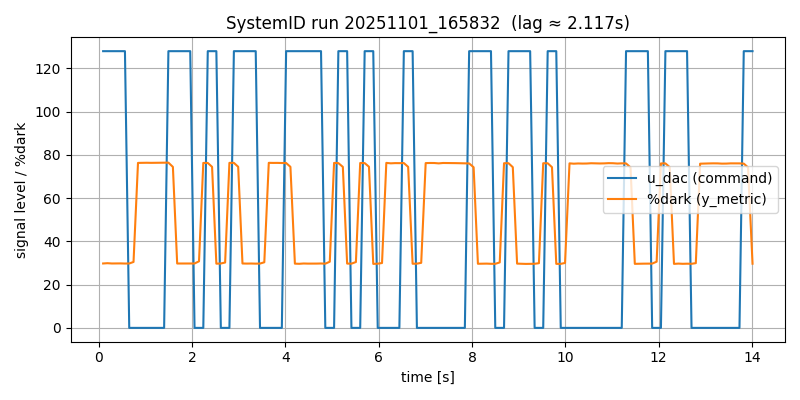

Source data for this figure (header and first rows):
# timestamp: 20251101_165832
# cam_device: /dev/video0
# res: 2560x720
# exposure_ms: 8.0
# gain: 10
# stimulus: rand_telegraph
# low: 0
# high: 128
# hold_frames: 3
# test_light: HS22
# duration_s: 5.0
# dark_thresh: 90
# notes: door closed, lab lights on, ~1m distance
frame_idx, t_s, dt_s, u_dac, stim_bit, y_metric, y_mean, y_std, y_p10, y_p90, sat_lo_pct, sat_hi_pct, frame_drop
0, 0.09149, 0.0, 128, 1, 29.79, 108.1, 26.69, 86.0, 147.0, 0.0, 0.0, 0
1, 0.1835, 0.092, 128, 1, 29.92, 108.1, 26.68, 86.0, 146.0, 0.0, 0.0, 0
2, 0.2793, 0.09577, 128, 1, 29.79, 108.1, 26.68, 86.0, 146.0, 0.0, 0.0, 0
3, 0.3713, 0.09201, 128, 1, 29.83, 108.1, 26.68, 86.0, 146.0, 0.0, 0.0, 0
4, 0.4633, 0.09205, 128, 1, 29.83, 108.1, 26.68, 86.0, 146.0, 0.0, 0.0, 0
5, 0.5593, 0.09596, 128, 1, 29.76, 108.1, 26.68, 86.0, 146.0, 0.0, 0.0, 0
6, 0.6513, 0.09204, 0, -1, 29.79, 108.1, 26.68, 86.0, 146.0, 0.0, 0.0, 0
7, 0.7433, 0.092, 0, -1, 30.49, 107.3, 26.25, 86.0, 145.0, 0.0, 0.0, 0
8, 0.8393, 0.09598, 0, -1, 76.31, 89.11, 9.608, 84.0, 94.0, 0.0, 0.0, 0
9, 0.9313, 0.09201, 0, -1, 76.37, 89.11, 9.6, 84.0, 94.0, 0.0, 0.0, 0
10, 1.027, 0.09599, 0, -1, 76.38, 89.11, 9.611, 84.0, 94.0, 0.0, 0.0, 0
11, 1.119, 0.09201, 0, -1, 76.34, 89.11, 9.609, 84.0, 94.0, 0.0, 0.0, 0
12, 1.211, 0.09205, 0, -1, 76.37, 89.12, 9.605, 84.0, 94.0, 0.0, 0.0, 0
13, 1.307, 0.09595, 0, -1, 76.44, 89.12, 9.617, 84.0, 94.0, 0.0, 0.0, 0
14, 1.399, 0.09203, 0, -1, 76.45, 89.12, 9.615, 84.0, 94.0, 0.0, 0.0, 0
15, 1.491, 0.09202, 128, 1, 76.44, 89.12, 9.619, 84.0, 94.0, 0.0, 0.0, 0
16, 1.587, 0.09602, 128, 1, 74.47, 89.29, 9.624, 84.0, 94.0, 0.0, 0.0, 0
17, 1.679, 0.09196, 128, 1, 29.78, 108.1, 26.7, 86.0, 146.0, 0.0, 0.0, 0
18, 1.771, 0.09205, 128, 1, 29.77, 108.1, 26.69, 86.0, 146.0, 0.0, 0.0, 0
19, 1.867, 0.09598, 128, 1, 29.79, 108.1, 26.69, 86.0, 146.0, 0.0, 0.0, 0
20, 1.959, 0.09201, 128, 1, 29.72, 108.1, 26.69, 86.0, 147.0, 0.0, 0.0, 0
21, 2.051, 0.09204, 0, -1, 29.78, 108.1, 26.69, 86.0, 146.0, 0.0, 0.0, 0
22, 2.147, 0.09594, 0, -1, 30.79, 106.9, 26.06, 86.0, 144.0, 0.0, 0.0, 0
23, 2.239, 0.09203, 0, -1, 76.31, 89.13, 9.625, 84.0, 94.0, 0.0, 0.0, 0
24, 2.335, 0.09597, 128, 1, 76.29, 89.13, 9.627, 84.0, 94.0, 0.0, 0.0, 0
25, 2.427, 0.092, 128, 1, 74.49, 89.28, 9.633, 84.0, 94.0, 0.0, 0.0, 0
26, 2.519, 0.09205, 128, 1, 29.7, 108.1, 26.7, 86.0, 146.0, 0.0, 0.0, 0
27, 2.615, 0.09596, 0, -1, 29.78, 108.1, 26.69, 86.0, 146.0, 0.0, 0.0, 0
28, 2.707, 0.09203, 0, -1, 30.24, 107.6, 26.45, 86.0, 145.1, 0.0, 0.0, 0
29, 2.799, 0.09201, 0, -1, 76.33, 89.14, 9.626, 84.0, 94.0, 0.0, 0.0, 0
30, 2.895, 0.09598, 128, 1, 76.33, 89.14, 9.63, 84.0, 94.0, 0.0, 0.0, 0
31, 2.987, 0.09202, 128, 1, 74.51, 89.29, 9.641, 84.0, 94.0, 0.0, 0.0, 0
32, 3.079, 0.09206, 128, 1, 29.78, 108.1, 26.7, 86.0, 146.1, 0.0, 0.0, 0
33, 3.175, 0.09595, 128, 1, 29.74, 108.1, 26.7, 86.0, 146.1, 0.0, 0.0, 0
34, 3.267, 0.09203, 128, 1, 29.77, 108.1, 26.69, 86.0, 146.0, 0.0, 0.0, 0
35, 3.363, 0.096, 128, 1, 29.72, 108.1, 26.69, 86.0, 146.0, 0.0, 0.0, 0
36, 3.455, 0.09198, 0, -1, 29.76, 108.1, 26.7, 86.0, 146.0, 0.0, 0.0, 0
37, 3.547, 0.09203, 0, -1, 30.35, 107.5, 26.37, 86.0, 145.0, 0.0, 0.0, 0
38, 3.643, 0.09597, 0, -1, 76.35, 89.13, 9.635, 84.0, 94.0, 0.0, 0.0, 0
39, 3.735, 0.09201, 0, -1, 76.31, 89.14, 9.632, 84.0, 94.0, 0.0, 0.0, 0
40, 3.827, 0.09205, 0, -1, 76.32, 89.14, 9.631, 84.0, 94.0, 0.0, 0.0, 0
41, 3.923, 0.09597, 0, -1, 76.26, 89.14, 9.632, 84.0, 94.0, 0.0, 0.0, 0
42, 4.015, 0.09202, 128, 1, 76.27, 89.14, 9.634, 84.0, 94.0, 0.0, 0.0, 0
43, 4.107, 0.09202, 128, 1, 74.49, 89.3, 9.644, 84.0, 94.0, 0.0, 0.0, 0
44, 4.203, 0.09597, 128, 1, 29.72, 108.1, 26.7, 86.0, 146.0, 0.0, 0.0, 0
45, 4.295, 0.09201, 128, 1, 29.64, 108.1, 26.7, 86.0, 146.1, 0.0, 0.0, 0
46, 4.391, 0.09599, 128, 1, 29.78, 108.1, 26.7, 86.0, 146.0, 0.0, 0.0, 0
... 103 more rows
